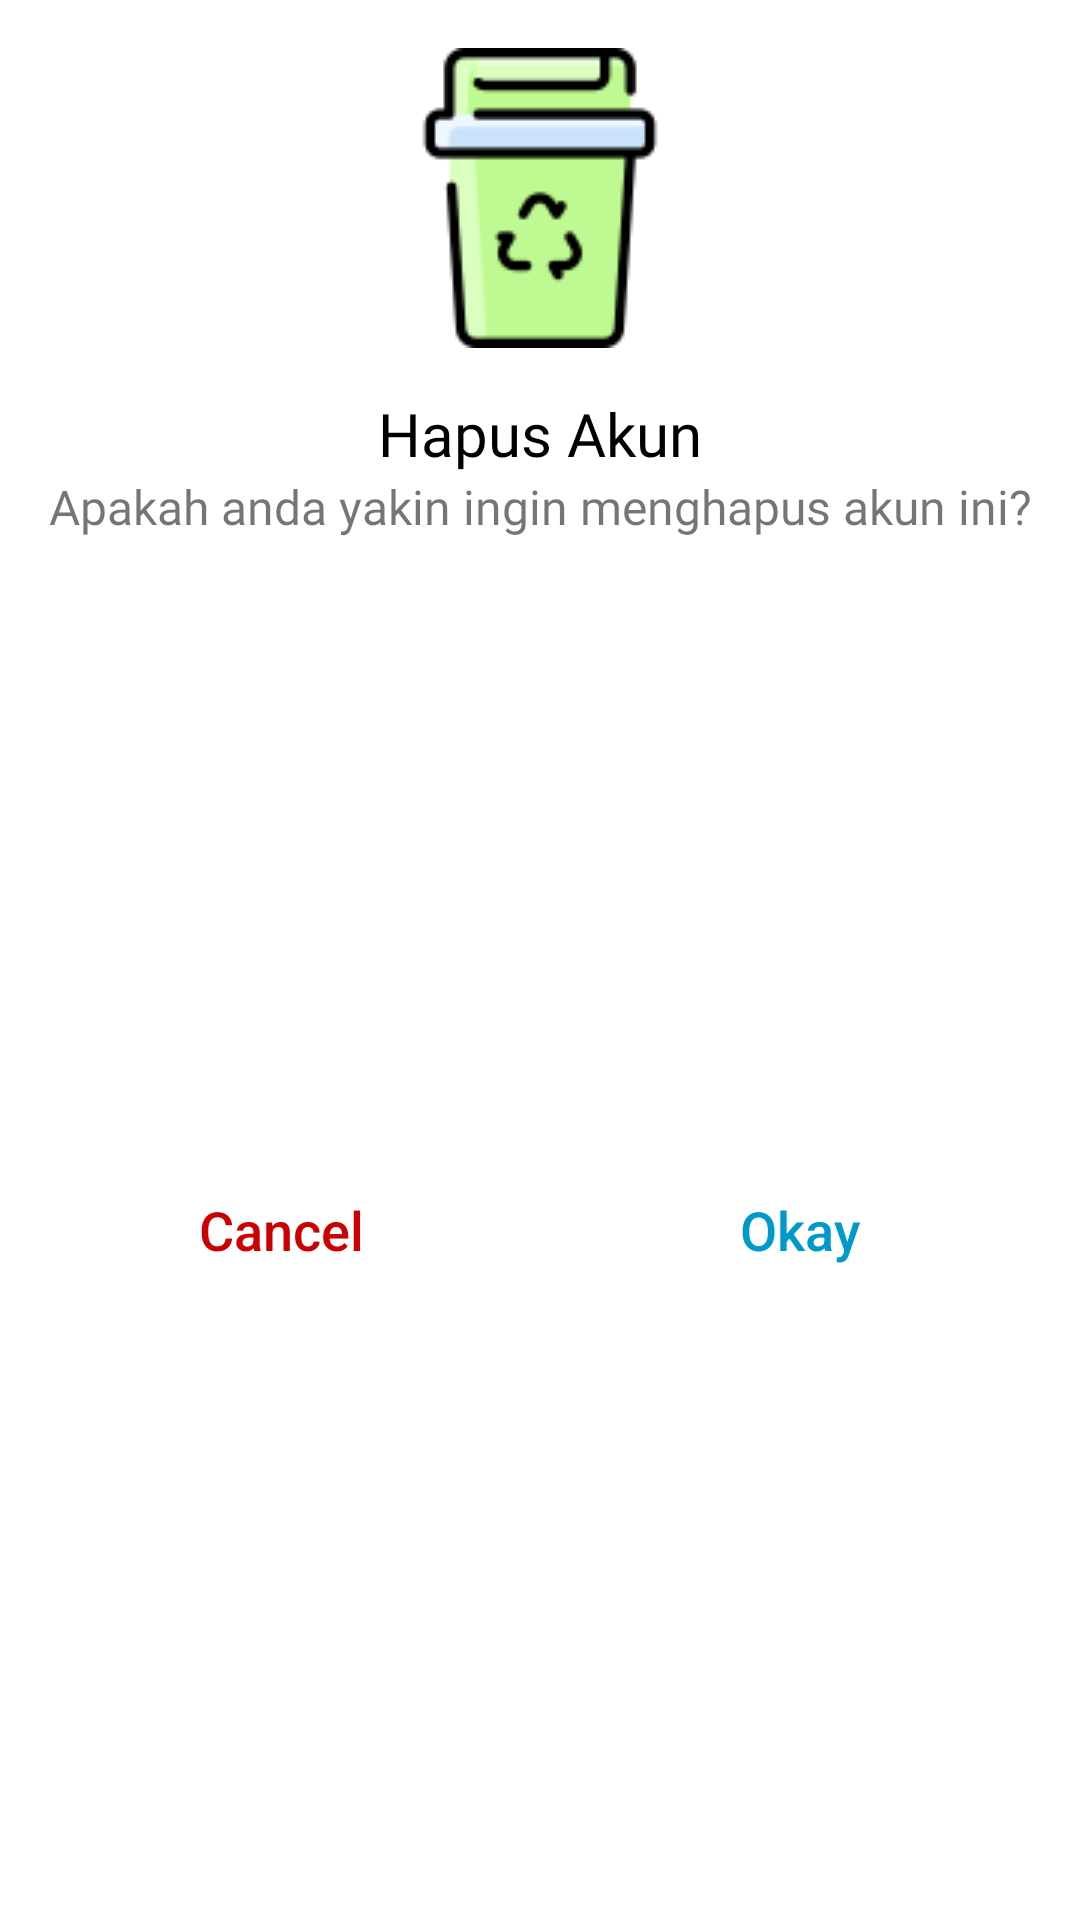

Android layout source for this screen:
<!-- AndroidManifest.xml: application theme Theme.QayimMasjid -->
<!-- res/layout/fragment_hapus_akun_dialog.xml -->
<?xml version="1.0" encoding="utf-8"?>
<androidx.constraintlayout.widget.ConstraintLayout xmlns:android="http://schemas.android.com/apk/res/android"
    xmlns:app="http://schemas.android.com/apk/res-auto"
    xmlns:tools="http://schemas.android.com/tools"
    android:layout_width="match_parent"
    android:layout_height="wrap_content"
    android:background="@drawable/custom_dialog_background">


    <ImageView
        android:id="@+id/imageView"
        android:layout_width="wrap_content"
        android:layout_height="wrap_content"
        android:layout_marginStart="8dp"
        android:layout_marginTop="16dp"
        android:layout_marginEnd="8dp"
        app:layout_constraintEnd_toEndOf="parent"
        app:layout_constraintStart_toStartOf="parent"
        app:layout_constraintTop_toTopOf="parent"
        app:srcCompat="@drawable/ic_hapus_akun" />

    <TextView
        android:id="@+id/textView"
        android:layout_width="wrap_content"
        android:layout_height="wrap_content"
        android:layout_marginStart="8dp"
        android:layout_marginTop="15dp"
        android:layout_marginEnd="8dp"
        android:text="Hapus Akun"
        android:textColor="@android:color/black"
        android:textSize="20sp"
        android:fontFamily="@font/tajawal_bold"
        app:layout_constraintEnd_toEndOf="parent"
        app:layout_constraintStart_toStartOf="parent"
        app:layout_constraintTop_toBottomOf="@+id/imageView" />

    <TextView
        android:id="@+id/textView2"
        android:layout_width="0dp"
        android:layout_height="wrap_content"
        android:layout_marginStart="16dp"
        android:layout_marginEnd="16dp"
        android:text="Apakah anda yakin ingin menghapus akun ini?"
        android:textAlignment="center"
        android:textSize="16sp"
        android:fontFamily="@font/tajawal_regular"
        app:layout_constraintEnd_toEndOf="parent"
        app:layout_constraintStart_toStartOf="parent"
        app:layout_constraintTop_toBottomOf="@+id/textView" />

    <View
        android:id="@+id/divider"
        android:layout_width="1dp"
        android:layout_height="0dp"
        app:layout_constraintBottom_toBottomOf="parent"
        app:layout_constraintEnd_toEndOf="parent"
        app:layout_constraintStart_toStartOf="parent"
        app:layout_constraintTop_toBottomOf="@+id/textView2" />

    <Button
        android:id="@+id/btn_cancel"
        android:layout_width="0dp"
        android:layout_height="wrap_content"
        android:layout_marginStart="16dp"
        android:layout_marginTop="16dp"
        android:layout_marginEnd="8dp"
        android:layout_marginBottom="16dp"
        android:background="@android:color/transparent"
        android:stateListAnimator="@null"
        android:text="Cancel"
        android:textSize="18sp"
        android:textAllCaps="false"
        android:textColor="@android:color/holo_red_dark"
        app:layout_constraintBottom_toBottomOf="parent"
        app:layout_constraintEnd_toStartOf="@+id/divider"
        app:layout_constraintStart_toStartOf="parent"
        app:layout_constraintTop_toBottomOf="@+id/textView2" />

    <Button
        android:id="@+id/btn_okay"
        android:layout_width="0dp"
        android:layout_height="wrap_content"
        android:layout_marginStart="8dp"
        android:layout_marginTop="16dp"
        android:layout_marginEnd="16dp"
        android:layout_marginBottom="16dp"
        android:background="@android:color/transparent"
        android:stateListAnimator="@null"
        android:text="Okay"
        android:textSize="18sp"
        android:textAllCaps="false"
        android:textColor="@android:color/holo_blue_dark"
        app:layout_constraintBottom_toBottomOf="parent"
        app:layout_constraintEnd_toEndOf="parent"
        app:layout_constraintStart_toEndOf="@+id/divider"
        app:layout_constraintTop_toBottomOf="@+id/textView2" />
</androidx.constraintlayout.widget.ConstraintLayout>
<!-- resources referenced by this layout -->
<resources>
  <!-- drawable ic_hapus_akun: png bitmap (drawable, 3342 bytes) -->
  <style name="Theme.QayimMasjid" parent="Theme.MaterialComponents.DayNight.DarkActionBar">
          
          <item name="colorPrimary">#16661C</item>
          <item name="colorPrimaryVariant">#185817</item>
          <item name="colorOnPrimary">@color/white</item>
          
          <item name="colorSecondary">@color/teal_200</item>
          <item name="colorSecondaryVariant">@color/teal_700</item>
          <item name="colorOnSecondary">@color/black</item>
          
          <item name="android:statusBarColor" tools:targetApi="l">?attr/colorPrimaryVariant</item>
          
      </style>
  <!-- not gathered from this repository: default colours our renderer supplied (Android Studio template values) -->
  <color name="teal_200">#FF03DAC5</color>
  <color name="teal_700">#FF018786</color>
  <color name="black">#FF000000</color>
  <color name="white">#FFFFFFFF</color>
</resources>
